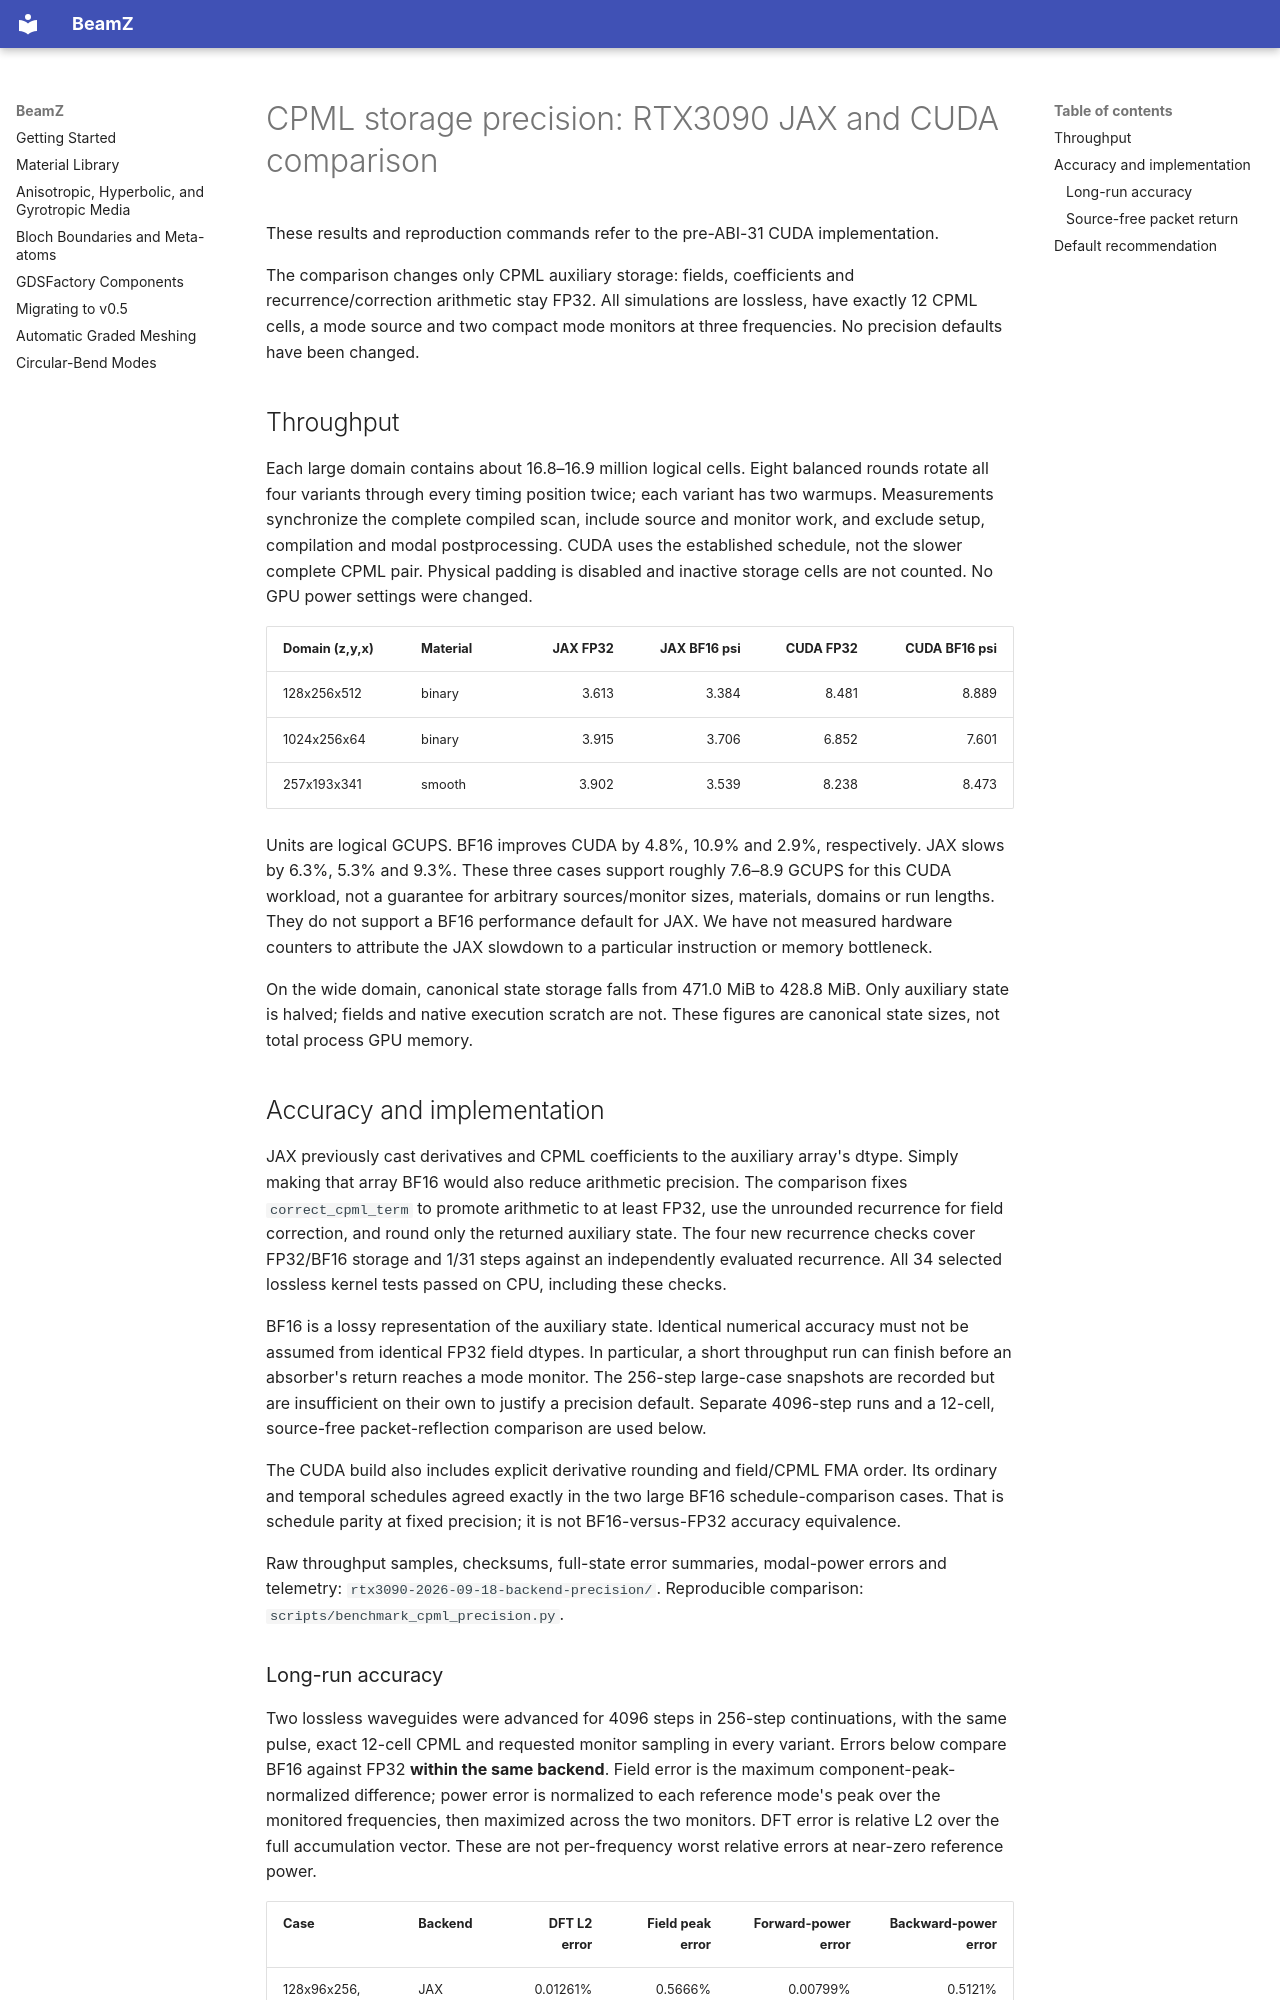

repository: beamzorg/beamz · page: reviews/cpml-precision-default-comparison-2026-09-18/index.html · generator: mkdocs

# CPML storage precision: RTX3090 JAX and CUDA comparison

These results and reproduction commands refer to the pre-ABI-31 CUDA
implementation.

The comparison changes only CPML auxiliary storage: fields, coefficients and
recurrence/correction arithmetic stay FP32. All simulations are lossless, have
exactly 12 CPML cells, a mode source and two compact mode monitors at three
frequencies. No precision defaults have been changed.

## Throughput

Each large domain contains about 16.8–16.9 million logical cells. Eight balanced
rounds rotate all four variants through every timing position twice; each
variant has two warmups. Measurements synchronize the complete compiled scan,
include source and monitor work, and exclude setup, compilation and modal
postprocessing. CUDA uses the established schedule, not the slower complete
CPML pair. Physical padding is disabled and inactive storage cells are not
counted. No GPU power settings were changed.

| Domain (z,y,x) | Material | JAX FP32 | JAX BF16 psi | CUDA FP32 | CUDA BF16 psi |
|---|---|---:|---:|---:|---:|
| 128x256x512 | binary | 3.613 | 3.384 | 8.481 | 8.889 |
| 1024x256x64 | binary | 3.915 | 3.706 | 6.852 | 7.601 |
| 257x193x341 | smooth | 3.902 | 3.539 | 8.238 | 8.473 |

Units are logical GCUPS. BF16 improves CUDA by 4.8%, 10.9% and 2.9%, respectively.
JAX slows by 6.3%, 5.3% and 9.3%. These three cases support roughly 7.6–8.9 GCUPS
for this CUDA workload, not a guarantee for arbitrary sources/monitor sizes,
materials, domains or run lengths. They do not support a BF16 performance
default for JAX. We have not measured hardware counters to attribute the JAX
slowdown to a particular instruction or memory bottleneck.

On the wide domain, canonical state storage falls from 471.0 MiB to 428.8 MiB.
Only auxiliary state is halved; fields and native execution scratch are not.
These figures are canonical state sizes, not total process GPU memory.

## Accuracy and implementation

JAX previously cast derivatives and CPML coefficients to the auxiliary array's
dtype. Simply making that array BF16 would also reduce arithmetic precision.
The comparison fixes `correct_cpml_term` to promote arithmetic to at least FP32,
use the unrounded recurrence for field correction, and round only the returned
auxiliary state. The four new recurrence checks cover FP32/BF16 storage and 1/31
steps against an independently evaluated recurrence. All 34 selected lossless
kernel tests passed on CPU, including these checks.

BF16 is a lossy representation of the auxiliary state. Identical numerical
accuracy must not be assumed from identical FP32 field dtypes. In particular,
a short throughput run can finish before an absorber's return reaches a mode
monitor. The 256-step large-case snapshots are recorded but are insufficient
on their own to justify a precision default. Separate 4096-step runs and a
12-cell, source-free packet-reflection comparison are used below.

The CUDA build also includes explicit derivative rounding and field/CPML FMA
order. Its ordinary and temporal schedules agreed exactly in the two large
BF16 schedule-comparison cases. That is schedule parity at fixed precision;
it is not BF16-versus-FP32 accuracy equivalence.

Raw throughput samples, checksums, full-state error summaries, modal-power
errors and telemetry: `rtx3090-2026-09-18-backend-precision/`.
Reproducible comparison: `scripts/benchmark_cpml_precision.py`.
